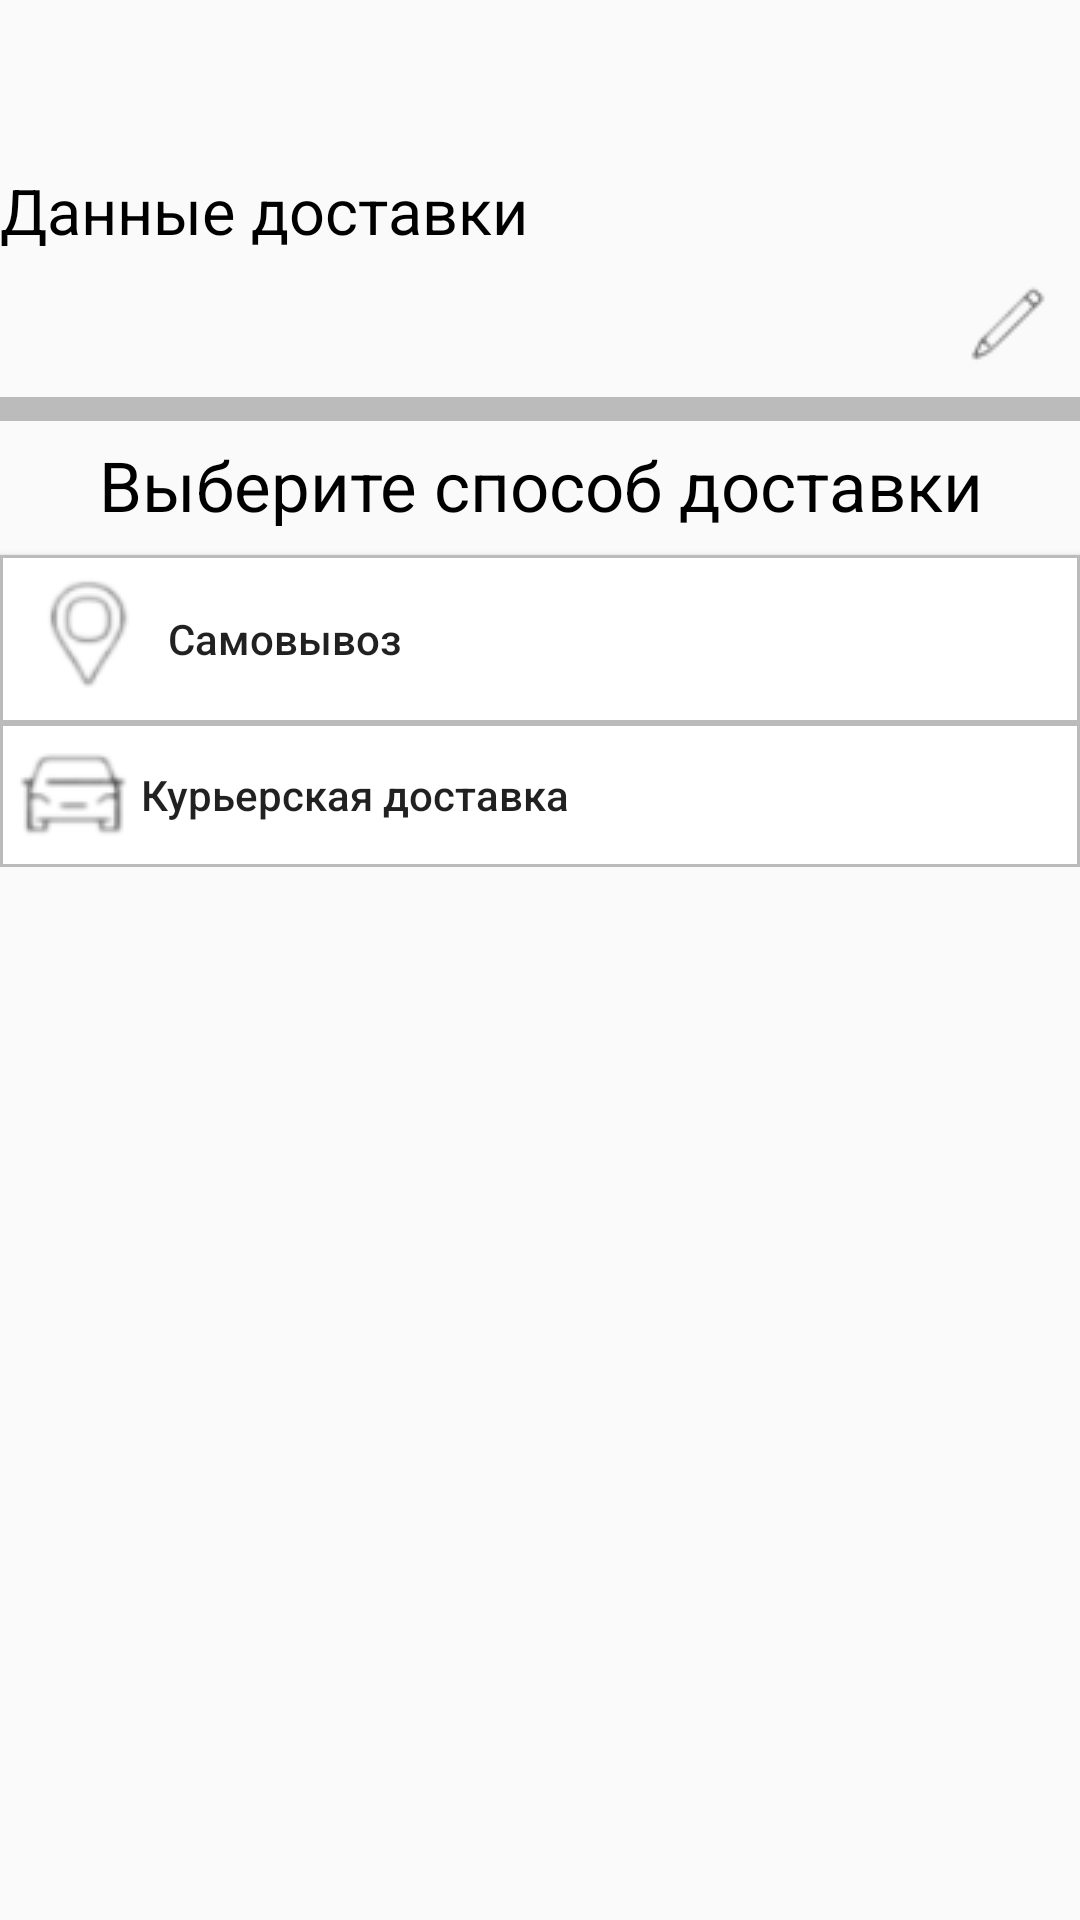

Write the Android layout XML for this screen, with the resource values it uses.
<!-- AndroidManifest.xml: application theme Theme.LamodaCopy -->
<!-- res/layout/fragment_delivery.xml -->
<?xml version="1.0" encoding="utf-8"?>
<layout
    xmlns:app="http://schemas.android.com/apk/res-auto"
    xmlns:android="http://schemas.android.com/apk/res/android"
    xmlns:tools="http://schemas.android.com/tools">

    <data>
        <variable
            name="deliveryViewModel"
            type="com.example.lamodacopy.DeliveryFragmentViewModel" />
    </data>

    <androidx.constraintlayout.widget.ConstraintLayout
        android:layout_width="match_parent"
        android:layout_height="match_parent"

        tools:context=".DeliveryFragment">

        <com.google.android.material.appbar.MaterialToolbar
            android:layout_width="match_parent"
            android:layout_height="?android:actionBarSize"
            android:id="@+id/toolbar"
            tools:ignore="MissingConstraints" />

        <androidx.constraintlayout.widget.ConstraintLayout
            android:id="@+id/constraintLayout1"
            android:layout_width="match_parent"
            android:layout_height="wrap_content"
            tools:ignore="MissingConstraints"
            app:layout_constraintTop_toBottomOf="@id/toolbar">

            <TextView
                android:id="@+id/tvInfo"
                android:layout_width="wrap_content"
                android:layout_height="wrap_content"
                android:text="@string/tvInfo"
                android:textColor="@color/black"
                android:textSize="21sp"
                app:layout_constraintStart_toStartOf="parent"
                app:layout_constraintTop_toTopOf="parent" />

            <Button
                android:id="@+id/btnCountryChoose"
                android:layout_width="match_parent"
                android:layout_height="wrap_content"
                android:background="@null"
                app:layout_constraintStart_toStartOf="parent"
                app:layout_constraintTop_toBottomOf="@id/tvInfo"
                android:gravity="start|center"
                android:textAllCaps="false"
                android:textSize="18sp"
                android:drawableRight="@drawable/pencil"/>
        </androidx.constraintlayout.widget.ConstraintLayout>

        <androidx.constraintlayout.widget.ConstraintLayout
            android:layout_width="match_parent"
            android:layout_height="wrap_content"
            android:id="@+id/constraintLayout2"
            app:layout_constraintTop_toBottomOf="@id/constraintLayout1">
            <View
                android:layout_width="match_parent"
                android:layout_height="8dp"
                android:background="#bbbbbb"
                tools:ignore="MissingConstraints"
                android:id="@+id/view"/>

            <TextView
                android:id="@+id/tvChooseDelivery"
                android:layout_width="match_parent"
                android:layout_height="wrap_content"
                android:layout_marginTop="6dp"
                android:gravity="center"
                android:text="@string/tvChooseDelivery"
                android:textColor="@color/black"
                android:textSize="23sp"
                app:layout_constraintEnd_toEndOf="parent"
                app:layout_constraintStart_toStartOf="parent"
                app:layout_constraintTop_toBottomOf="@id/view"
                tools:ignore="MissingConstraints" />

            <Button
                android:id="@+id/btnPickup"
                android:layout_width="match_parent"
                android:layout_height="wrap_content"
                android:layout_marginTop="8dp"
                android:background="@drawable/button_gradient"
                android:gravity="start|center"
                android:text="@string/tvPickup"
                android:textAllCaps="false"
                app:layout_constraintStart_toStartOf="parent"
                app:layout_constraintTop_toBottomOf="@id/tvChooseDelivery"
                android:drawableLeft="@drawable/pickup"
                tools:ignore="MissingConstraints" />

            <Button
                android:id="@+id/btnCourierDelivery"
                android:layout_width="match_parent"
                android:layout_height="wrap_content"
                android:background="@drawable/button_gradient"
                android:gravity="start|center"
                android:text="@string/tvCourierDelivery"
                android:textAllCaps="false"
                app:layout_constraintTop_toBottomOf="@id/btnPickup"
                android:drawableLeft="@drawable/courierdelivery"
                tools:ignore="MissingConstraints" />

        </androidx.constraintlayout.widget.ConstraintLayout>

    </androidx.constraintlayout.widget.ConstraintLayout>

</layout>
<!-- resources referenced by this layout -->
<resources>
  <color name="black">#FF000000</color>
  <!-- drawable button_gradient (drawable) -->
  <?xml version="1.0" encoding="utf-8"?>
  <shape xmlns:android="http://schemas.android.com/apk/res/android"
      android:shape="rectangle">
      <stroke
          android:width="1dp"
          android:color="#bbbbbb" />
      <solid android:color="@android:color/white" />
  </shape>
  <!-- drawable courierdelivery: png bitmap (drawable, 2742 bytes) -->
  <!-- drawable pencil: png bitmap (drawable, 1357 bytes) -->
  <!-- drawable pickup: png bitmap (drawable, 3127 bytes) -->
  <string name="tvChooseDelivery">Выберите способ доставки</string>
  <string name="tvCourierDelivery">Курьерская доставка</string>
  <string name="tvInfo">Данные доставки</string>
  <string name="tvPickup">Самовывоз</string>
  <style name="Theme.LamodaCopy" parent="Theme.AppCompat.Light.NoActionBar" />
</resources>
